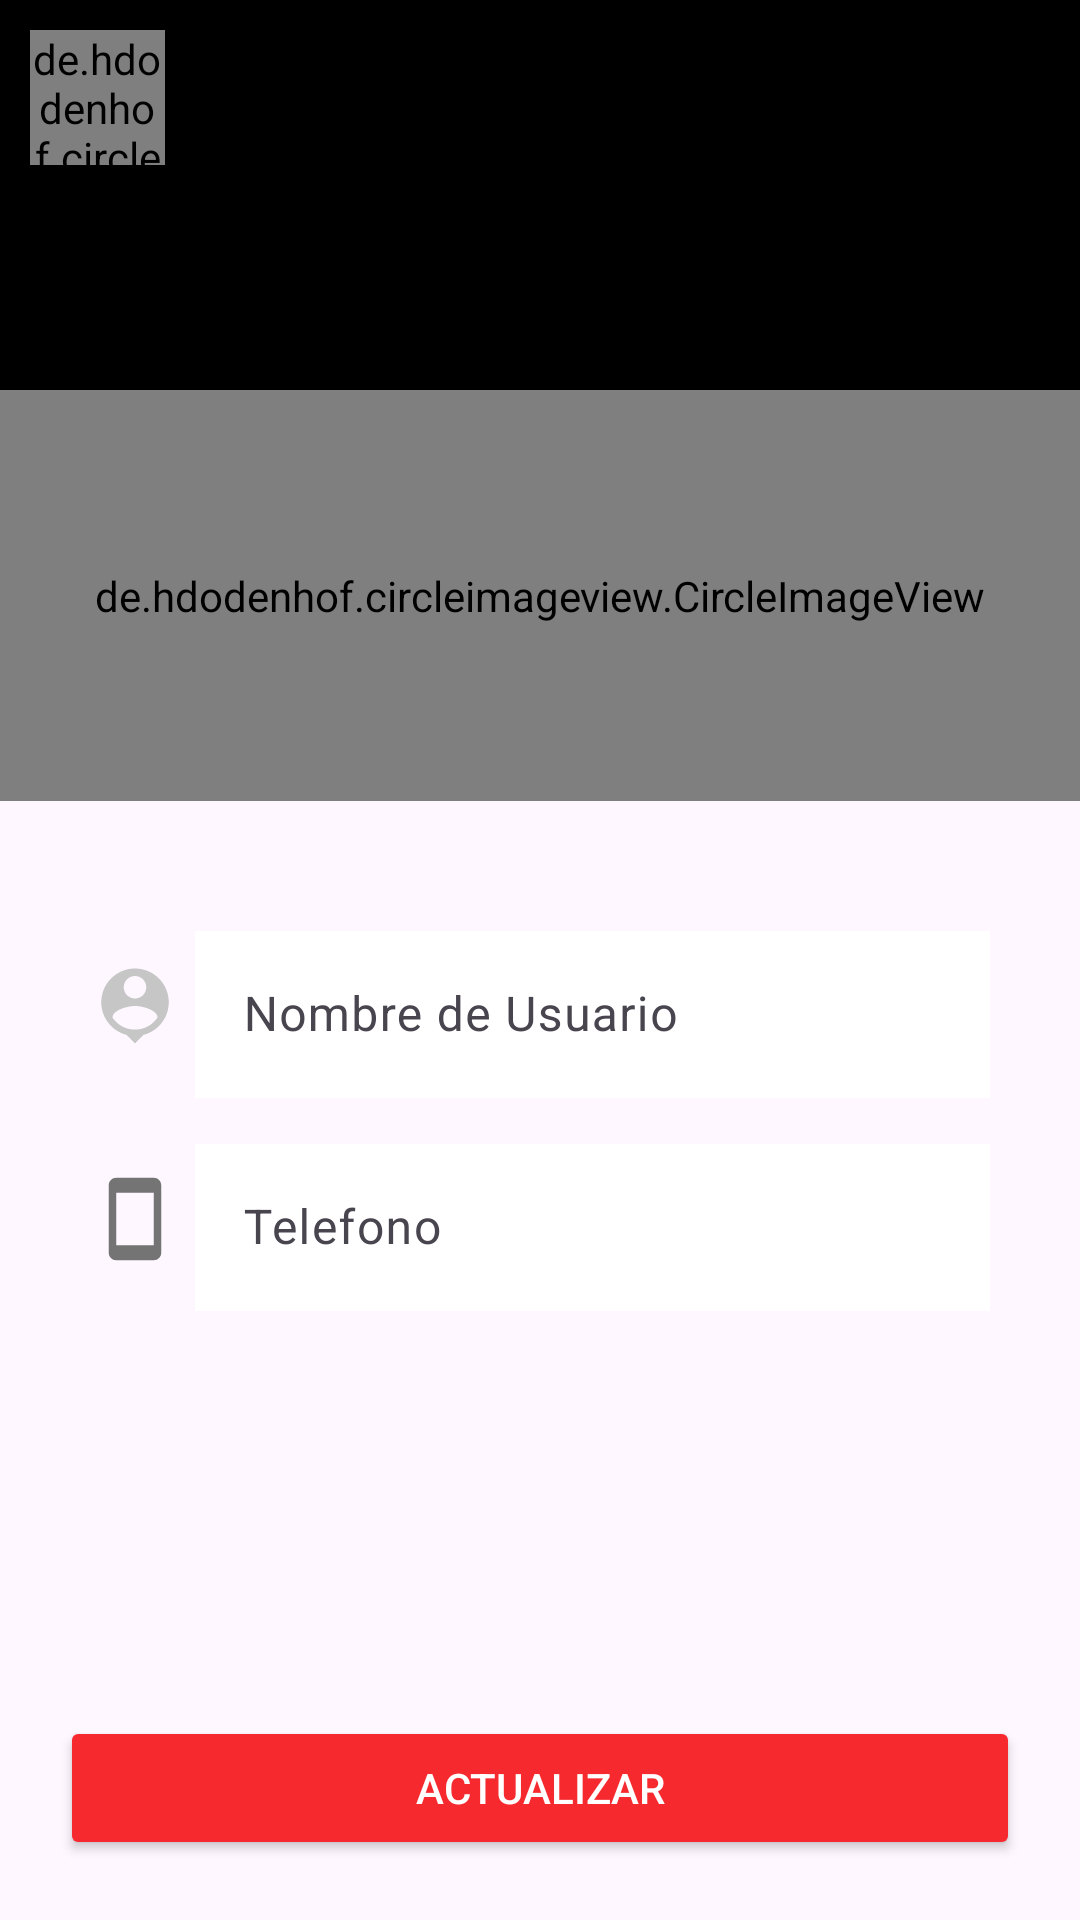

The Android layout XML behind this screen, and the referenced resources:
<!-- AndroidManifest.xml: application theme Theme.Chat -->
<!-- res/layout/activity_editar_perfil.xml -->
<?xml version="1.0" encoding="utf-8"?>
<androidx.coordinatorlayout.widget.CoordinatorLayout xmlns:android="http://schemas.android.com/apk/res/android"
    xmlns:app="http://schemas.android.com/apk/res-auto"
    xmlns:tools="http://schemas.android.com/tools"
    android:layout_width="match_parent"
    android:layout_height="match_parent"
    android:fitsSystemWindows="true"
    tools:context=".activities.EditarPerfilActivity">

    <View
        android:layout_width="match_parent"
        android:layout_height="200dp"
        android:background="@color/black"/>

    <ImageView
        android:id="@+id/imageViewCover"
        android:layout_width="match_parent"
        android:layout_height="200dp"
        android:src="@drawable/cover_image"
        android:scaleType="centerCrop"
        app:layout_collapseMode="parallax"
        android:transitionName="@string/transitionname_picture"/>

    <de.hdodenhof.circleimageview.CircleImageView
        android:id="@+id/cicleImagenProfile"
        android:layout_width="match_parent"
        android:layout_height="137dp"
        android:layout_marginTop="130dp"
        android:src="@drawable/ic_person"
        app:civ_border_color="@color/white"
        app:civ_border_width="5dp"
        app:civ_circle_background_color="@color/Grisclar" />

    <LinearLayout
        android:layout_width="match_parent"
        android:layout_height="match_parent"
        android:orientation="vertical"
        android:layout_marginTop="250dp">

        <LinearLayout
            android:layout_width="match_parent"
            android:layout_height="wrap_content"
            android:orientation="horizontal"
            android:layout_marginLeft="30dp"
            android:layout_marginRight="30dp"
            android:layout_marginTop="55dp"
            android:gravity="center">

            <ImageView
                android:layout_width="30dp"
                android:layout_height="30dp"
                android:src="@drawable/ic_personping"
                android:layout_marginRight="5dp"/>

            <com.google.android.material.textfield.TextInputLayout
                android:layout_width="match_parent"
                android:layout_height="wrap_content">

                <com.google.android.material.textfield.TextInputEditText
                    android:id="@+id/txtNombreUsuarioEditar"
                    android:layout_width="match_parent"
                    android:layout_height="wrap_content"
                    android:hint="Nombre de Usuario"
                    android:inputType="text"
                    android:background="@color/white"/>
            </com.google.android.material.textfield.TextInputLayout>
        </LinearLayout>
        <LinearLayout
            android:layout_width="match_parent"
            android:layout_height="wrap_content"
            android:orientation="horizontal"
            android:layout_marginLeft="30dp"
            android:layout_marginRight="30dp"
            android:layout_marginTop="10dp"
            android:gravity="center">

            <ImageView
                android:layout_width="30dp"
                android:layout_height="30dp"
                android:src="@drawable/ic_phone"
                android:layout_marginRight="5dp"/>

            <com.google.android.material.textfield.TextInputLayout
                android:layout_width="match_parent"
                android:layout_height="wrap_content">

                <com.google.android.material.textfield.TextInputEditText
                    android:id="@+id/txtTelefonoEditar"
                    android:layout_width="match_parent"
                    android:layout_height="wrap_content"
                    android:hint="Telefono"
                    android:inputType="numberSigned"
                    android:background="@color/white"/>
            </com.google.android.material.textfield.TextInputLayout>
        </LinearLayout>

    </LinearLayout>

    <Button
        android:id="@+id/btneditarPerfil"
        android:layout_width="match_parent"
        android:layout_height="wrap_content"
        android:text="ACTUALIZAR"
        android:textColor="@color/white"
        android:layout_gravity="bottom"
        android:layout_margin="20dp"
        android:backgroundTint="@color/red"/>

    <de.hdodenhof.circleimageview.CircleImageView
        android:id="@+id/circleVolverEdit"
        android:layout_width="45dp"
        android:layout_height="45dp"
        android:src="@drawable/ic_arrowback"
        android:layout_margin="10dp"/>

</androidx.coordinatorlayout.widget.CoordinatorLayout>
<!-- resources referenced by this layout -->
<resources>
  <color name="Grisclar">#DDDADA</color>
  <color name="black">#FF000000</color>
  <color name="red">#F6292F</color>
  <color name="white">#FFFFFF</color>
  <!-- drawable ic_personping (drawable) -->
  <vector android:height="100dp" android:tint="#C6C6C6"
      android:viewportHeight="24" android:viewportWidth="24"
      android:width="100dp" xmlns:android="http://schemas.android.com/apk/res/android">
      <path android:fillColor="@android:color/white" android:pathData="M12,2c-4.97,0 -9,4.03 -9,9 0,4.17 2.84,7.67 6.69,8.69L12,22l2.31,-2.31C18.16,18.67 21,15.17 21,11c0,-4.97 -4.03,-9 -9,-9zM12,4c1.66,0 3,1.34 3,3s-1.34,3 -3,3 -3,-1.34 -3,-3 1.34,-3 3,-3zM12,18.3c-2.5,0 -4.71,-1.28 -6,-3.22 0.03,-1.99 4,-3.08 6,-3.08 1.99,0 5.97,1.09 6,3.08 -1.29,1.94 -3.5,3.22 -6,3.22z"/>
  </vector>
  <!-- drawable ic_phone (drawable) -->
  <vector android:height="50dp" android:tint="#747474"
      android:viewportHeight="24" android:viewportWidth="24"
      android:width="50dp" xmlns:android="http://schemas.android.com/apk/res/android">
      <path android:fillColor="@android:color/white" android:pathData="M17,1.01L7,1c-1.1,0 -2,0.9 -2,2v18c0,1.1 0.9,2 2,2h10c1.1,0 2,-0.9 2,-2V3c0,-1.1 -0.9,-1.99 -2,-1.99zM17,19H7V5h10v14z"/>
  </vector>
  <string name="transitionname_picture">transitionnamepicture</string>
  <style name="Theme.Chat" parent="Base.Theme.Chat" />
  <style name="Base.Theme.Chat" parent="Theme.Material3.DayNight.NoActionBar">
          
          
          <item name="android:statusBarColor">@color/red</item>
      </style>
</resources>
